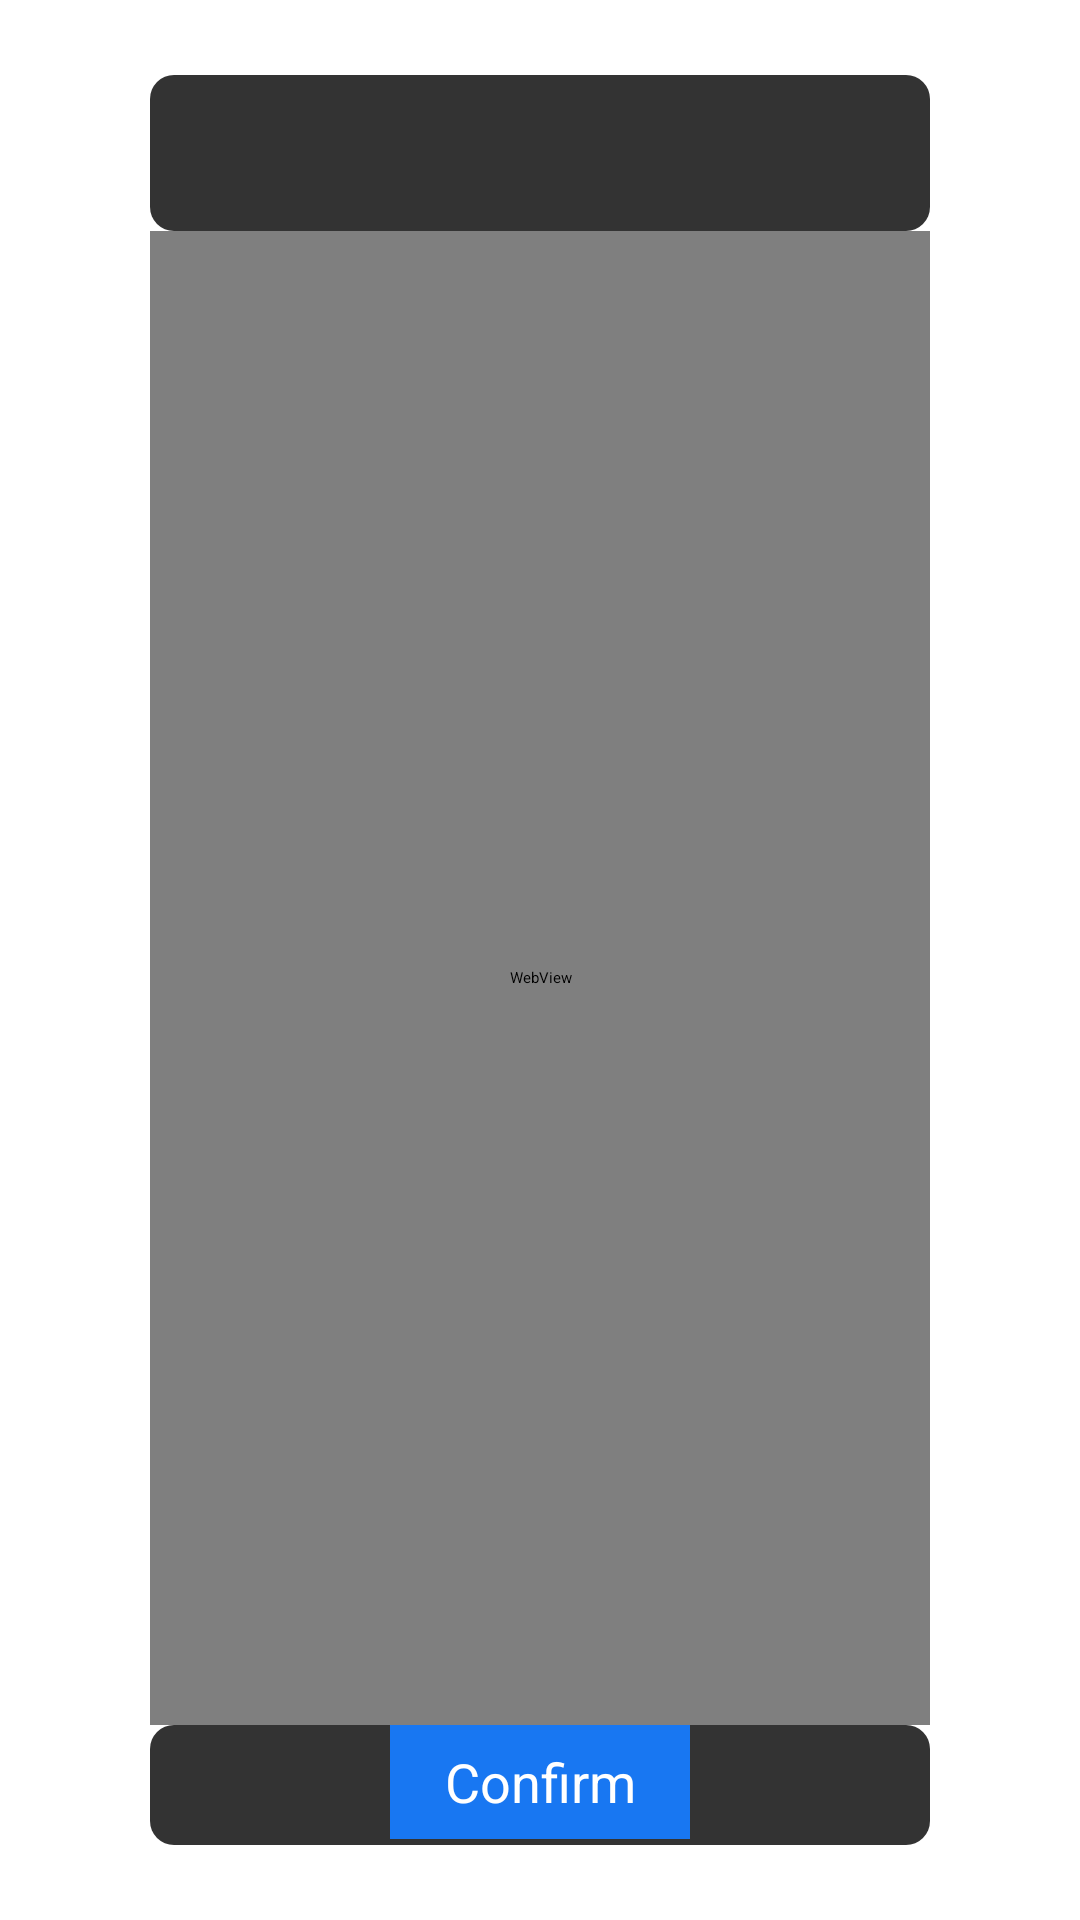

Here is an Android app screen rendered from its layout file. Give the layout XML and the strings, colors and styles it references.
<!-- AndroidManifest.xml: application theme AppTheme -->
<!-- res/layout/hw_fragment_announce_detail.xml -->
<?xml version="1.0" encoding="utf-8"?>
<LinearLayout xmlns:android="http://schemas.android.com/apk/res/android" xmlns:app="http://schemas.android.com/apk/res-auto" android:gravity="center" android:orientation="vertical" android:background="@drawable/transparent_background" android:layout_width="match_parent" android:layout_height="match_parent">
    <LinearLayout android:gravity="center" android:orientation="horizontal" android:id="@+id/layout_title" android:background="@drawable/hw_dialog_bg" android:layout_width="match_parent" android:layout_height="52dp" android:layout_marginLeft="50dp" android:layout_marginTop="90dp" android:layout_marginRight="50dp">
        <TextView android:textSize="@dimen/hw_dialog_title_textSize" android:textColor="@color/hw_dialog_title_textColor" android:gravity="center_vertical" android:id="@+id/agreement_title" android:layout_width="wrap_content" android:layout_height="match_parent"/>
    </LinearLayout>
    <WebView android:textSize="15sp" android:textColor="#8f8f8f" android:gravity="center_vertical" android:id="@+id/qg_service_detail_webview" android:background="@drawable/hw_dialog_bg" android:layout_width="match_parent" android:layout_height="match_parent" android:layout_marginLeft="50dp" android:layout_marginRight="50dp"/>
    <LinearLayout android:gravity="center_horizontal" android:orientation="horizontal" android:id="@+id/layout_button" android:background="@drawable/hw_dialog_bg" android:layout_width="match_parent" android:layout_height="40dp" android:layout_marginLeft="50dp" android:layout_marginRight="50dp" android:layout_marginBottom="60dp">
        <Button android:textSize="18sp" android:textColor="#ffffff" android:gravity="center" android:id="@+id/yes_detail" android:background="#1877f2" android:layout_width="100dp" android:layout_height="38dp" android:layout_marginBottom="15dp" android:text="@string/hw_account_announce_button_ok"/>
    </LinearLayout>
    <LinearLayout android:background="@drawable/hw_dialog_bg" android:layout_width="match_parent" android:layout_height="30dp"/>
</LinearLayout>
<!-- resources referenced by this layout -->
<resources>
  <color name="hw_dialog_title_textColor">#dcdcdc</color>
  <dimen name="hw_dialog_title_textSize">20sp</dimen>
  <!-- drawable hw_dialog_bg (drawable) -->
  <?xml version="1.0" encoding="utf-8"?>
  <shape xmlns:android="http://schemas.android.com/apk/res/android" xmlns:app="http://schemas.android.com/apk/res-auto" android:shape="rectangle">
      <corners android:radius="8dp"/>
      <solid android:color="@color/hw_dialog_bg"/>
  </shape>
  <string name="hw_account_announce_button_ok">Confirm</string>
  <style name="AppTheme">
      </style>
  <color name="hw_dialog_bg">#cc000000</color>
</resources>
